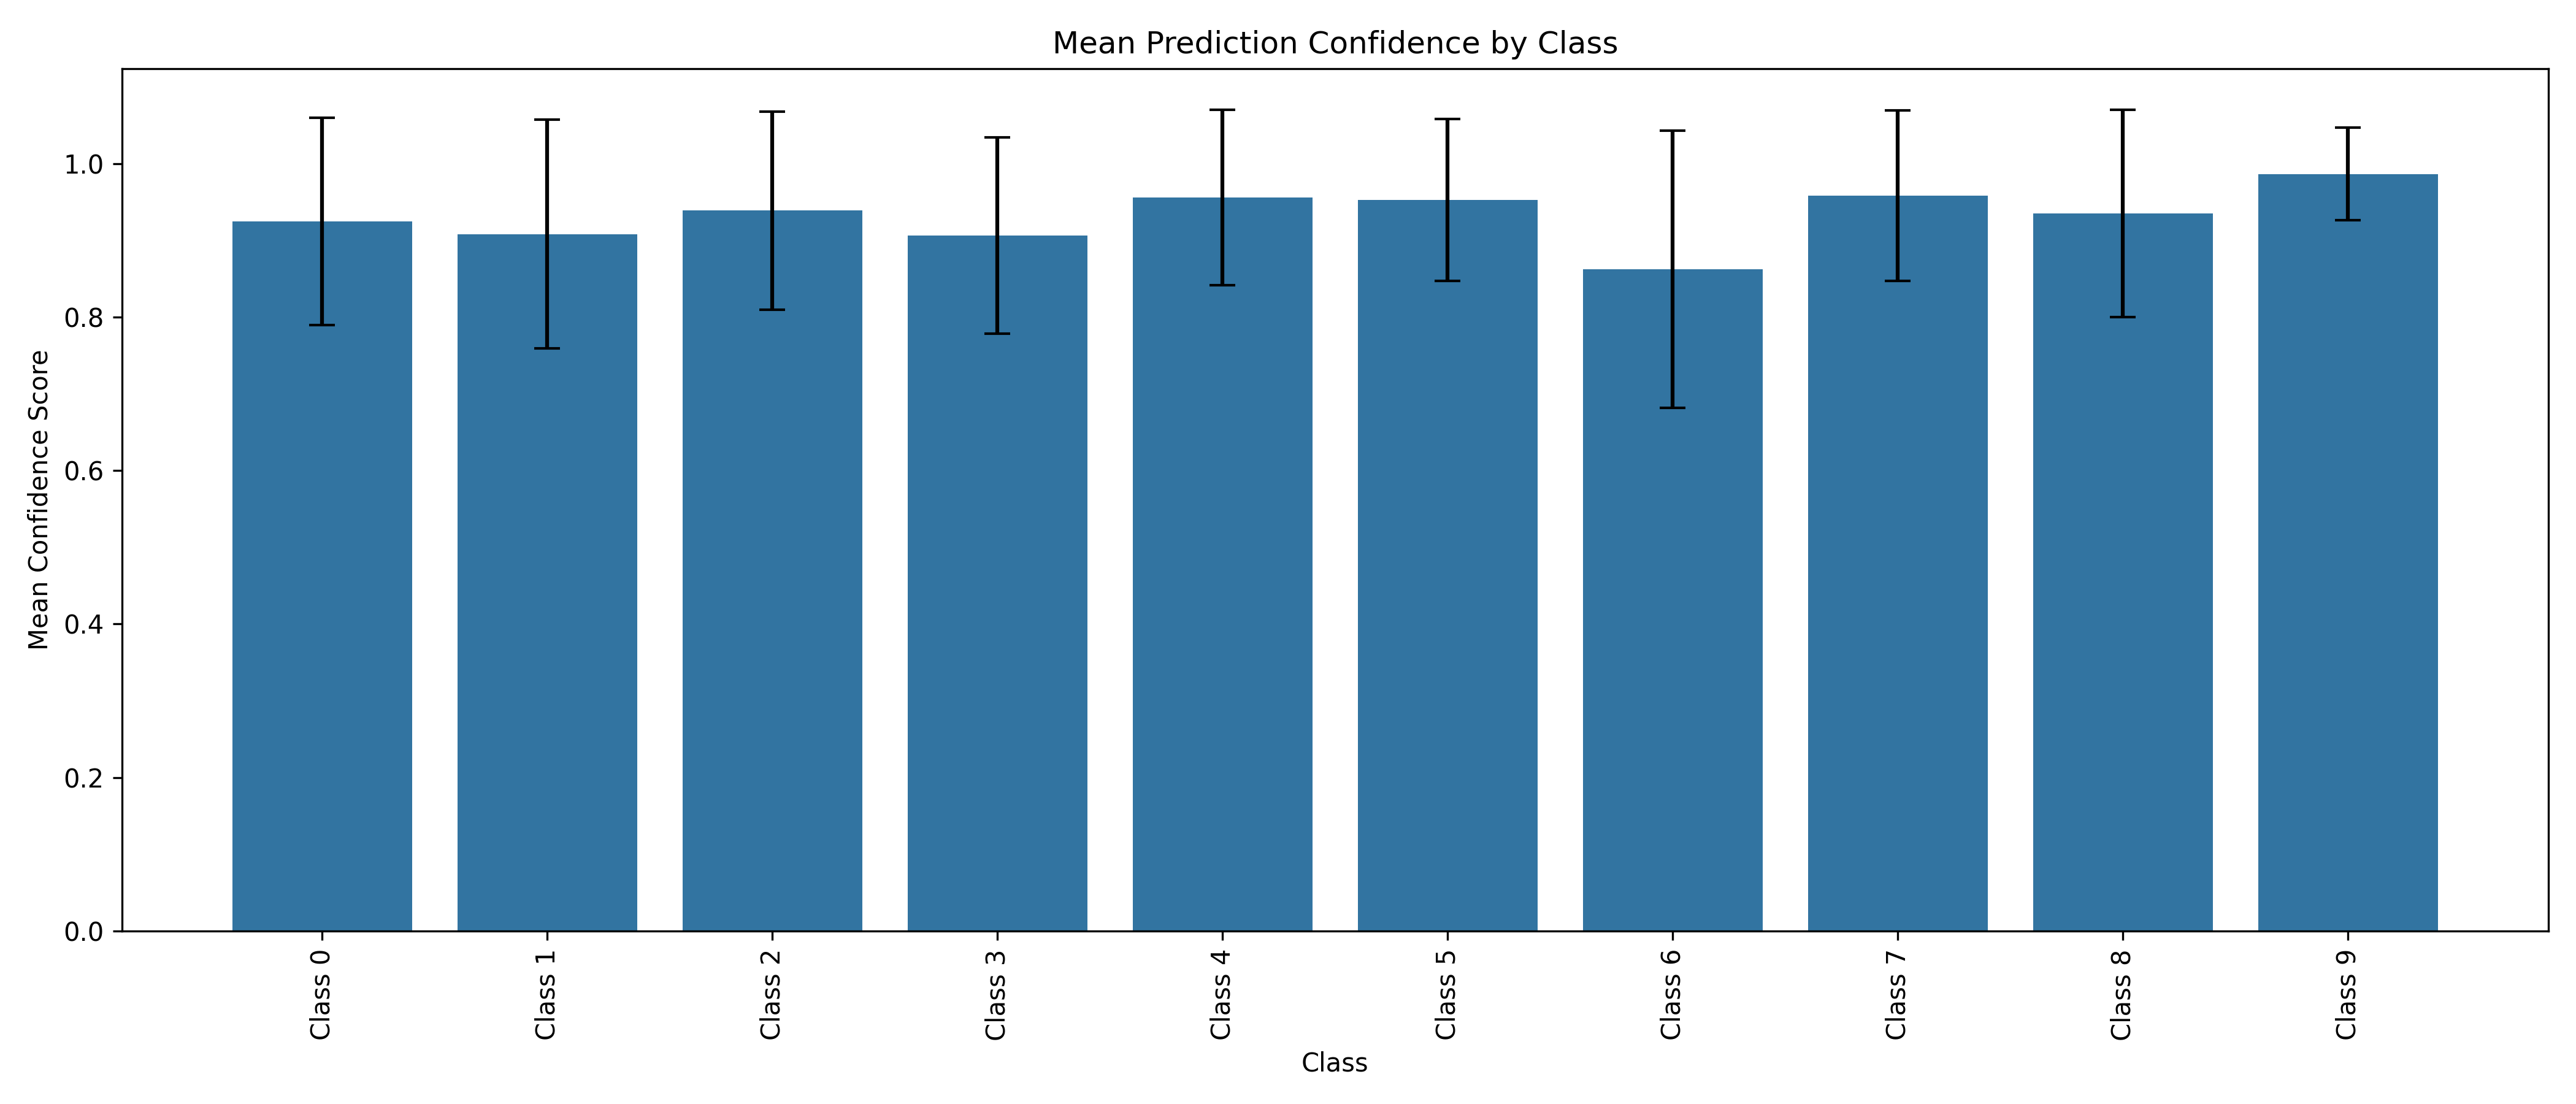

The data file committed next to this chart (first rows):
class_name, mean_confidence, min_confidence, max_confidence, std_confidence
Class 0, 0.9248, 0.3378, 1.0, 0.1352
Class 1, 0.9082, 0.4578, 1.0, 0.1492
Class 2, 0.9386, 0.2954, 1.0, 0.129
Class 3, 0.9063, 0.4909, 1.0, 0.1283
Class 4, 0.9557, 0.3913, 1.0, 0.1143
Class 5, 0.9526, 0.5118, 1.0, 0.1059
Class 6, 0.8621, 0.3671, 1.0, 0.1805
Class 7, 0.9586, 0.3144, 1.0, 0.1111
Class 8, 0.935, 0.4581, 1.0, 0.1351
Class 9, 0.9865, 0.3449, 1.0, 0.06058
